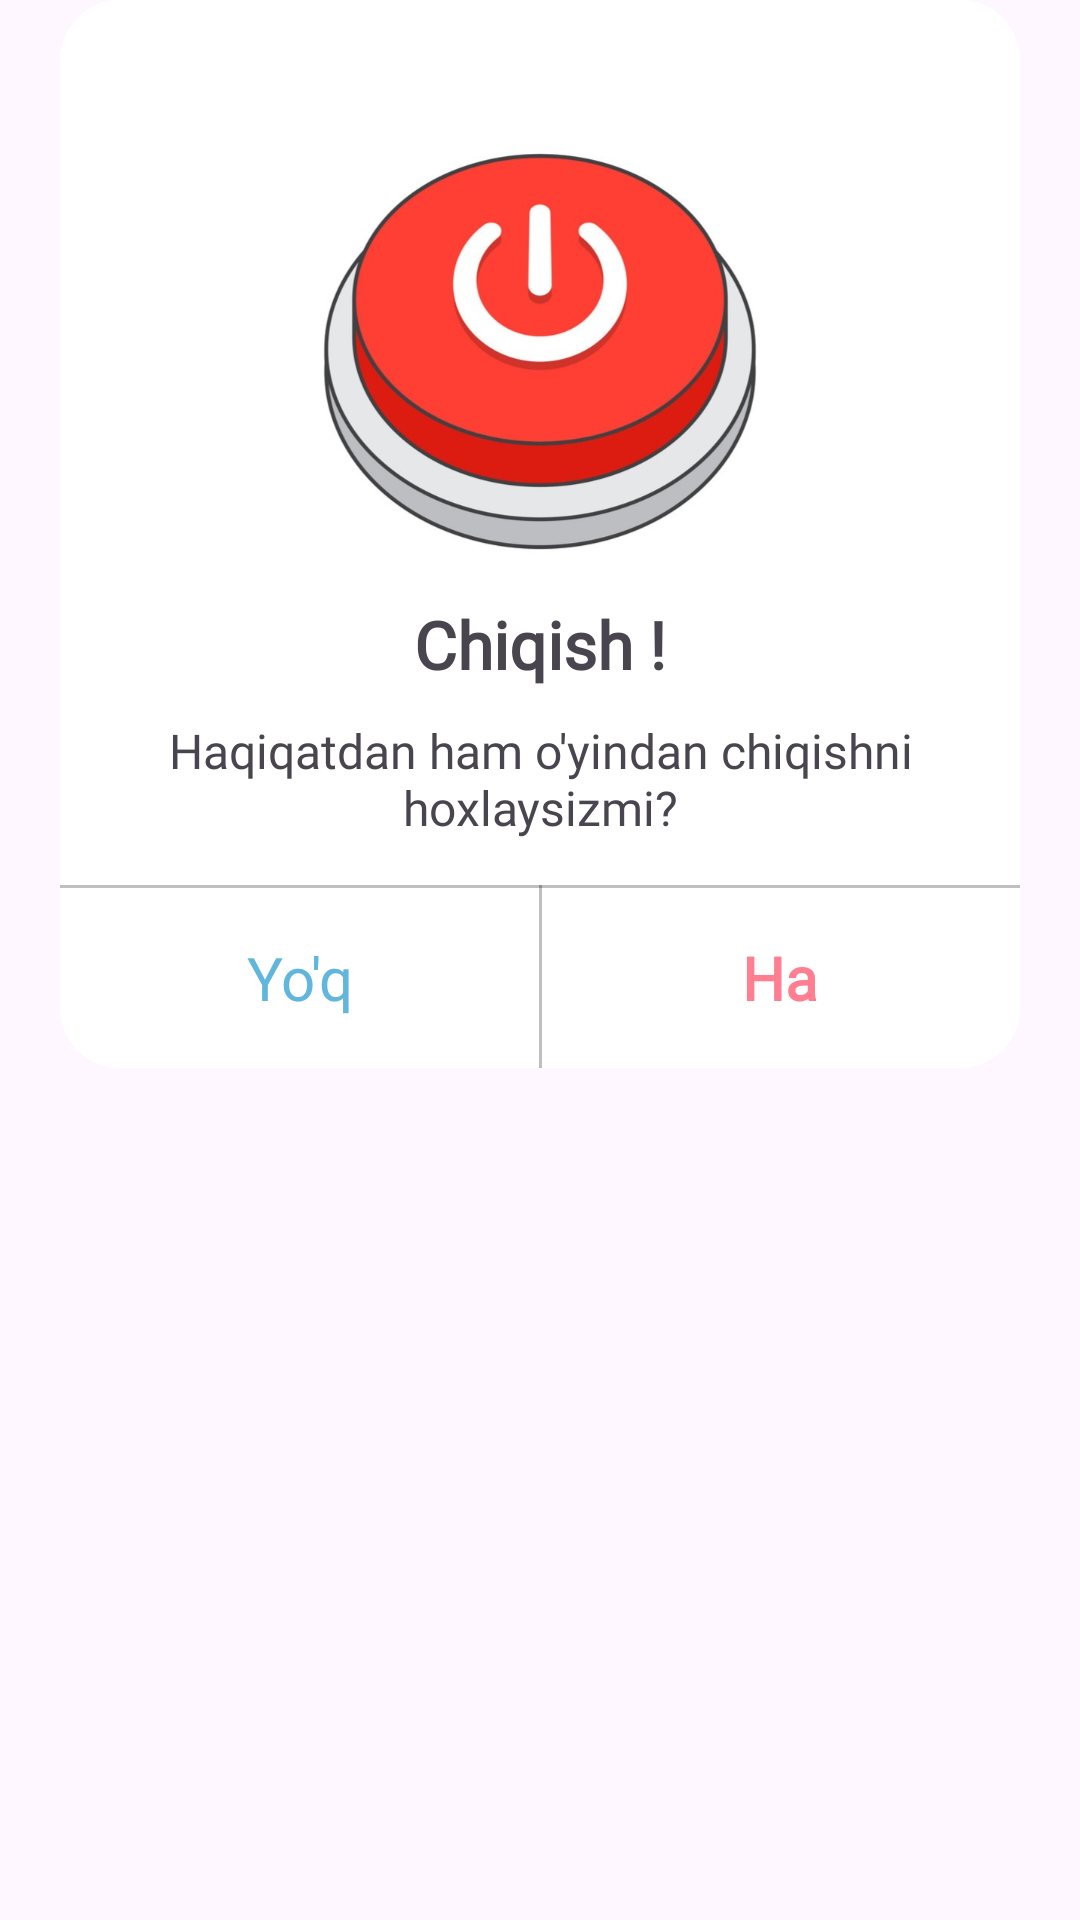

Reconstruct the res/layout file that produces this screen, plus the resources it refers to.
<!-- AndroidManifest.xml: application theme Theme.FourPhotoOneWord -->
<!-- res/layout/dialog_exit.xml -->
<?xml version="1.0" encoding="utf-8"?>
<androidx.constraintlayout.widget.ConstraintLayout xmlns:android="http://schemas.android.com/apk/res/android"
    xmlns:app="http://schemas.android.com/apk/res-auto"
    android:layout_width="match_parent"
    android:layout_height="wrap_content">

    <androidx.constraintlayout.widget.ConstraintLayout
        android:layout_width="match_parent"
        android:layout_height="wrap_content"
        android:layout_marginHorizontal="20dp"
        android:background="@drawable/bg_dialog_win"
        app:layout_constraintLeft_toLeftOf="parent"
        app:layout_constraintRight_toRightOf="parent"
        app:layout_constraintTop_toTopOf="parent">

        <ImageView
            android:layout_width="match_parent"
            android:layout_height="0dp"
            android:background="@drawable/bg_fireworks"
            android:clipToOutline="true"
            android:contentDescription="@string/app_name"
            android:scaleType="centerCrop"
            app:layout_constraintBottom_toBottomOf="@id/lottie"
            app:layout_constraintTop_toTopOf="parent" />

        <ImageView
            android:id="@+id/lottie"
            android:layout_width="150dp"
            android:layout_height="150dp"
            android:layout_marginTop="40dp"
            android:contentDescription="@string/app_name"
            android:src="@drawable/off"
            app:layout_constraintLeft_toLeftOf="parent"
            app:layout_constraintRight_toRightOf="parent"
            app:layout_constraintTop_toTopOf="parent" />

        <TextView
            android:id="@+id/txt_congratulation"
            android:layout_width="wrap_content"
            android:layout_height="wrap_content"
            android:layout_marginTop="10dp"
            android:fontFamily="@font/tilt_neon_regular"
            android:text="Chiqish !"
            android:textSize="22dp"
            android:textStyle="bold"
            app:layout_constraintLeft_toLeftOf="parent"
            app:layout_constraintRight_toRightOf="parent"
            app:layout_constraintTop_toBottomOf="@id/lottie" />

        <TextView
            android:id="@+id/txt_secondary"
            android:layout_width="0dp"
            android:layout_height="wrap_content"
            android:layout_marginHorizontal="20dp"
            android:layout_marginTop="10dp"
            android:fontFamily="@font/tilt_neon_regular"
            android:gravity="center"
            android:text="Haqiqatdan ham o'yindan chiqishni hoxlaysizmi?"
            android:textSize="16dp"
            app:layout_constraintLeft_toLeftOf="parent"
            app:layout_constraintRight_toRightOf="parent"
            app:layout_constraintTop_toBottomOf="@id/txt_congratulation" />

        <View
            android:id="@+id/line"
            android:layout_width="match_parent"
            android:layout_height="1dp"
            android:layout_marginTop="15dp"
            android:background="#40000000"
            app:layout_constraintTop_toBottomOf="@id/txt_secondary" />

        <View
            android:id="@+id/line_hor"
            android:layout_width="1dp"
            android:layout_height="0dp"
            android:layout_marginTop="15dp"
            android:background="#40000000"
            app:layout_constraintBottom_toBottomOf="parent"
            app:layout_constraintLeft_toLeftOf="parent"
            app:layout_constraintRight_toRightOf="parent"
            app:layout_constraintTop_toBottomOf="@id/txt_secondary" />

        <View
            android:id="@+id/btn_yes"
            android:layout_width="0dp"
            android:layout_height="0dp"
            android:background="@drawable/bg_exit_yes"
            app:layout_constraintBottom_toBottomOf="parent"
            app:layout_constraintLeft_toRightOf="@id/btn_no"
            app:layout_constraintRight_toRightOf="parent"
            app:layout_constraintTop_toBottomOf="@id/line" />

        <View
            android:id="@+id/btn_no"
            android:layout_width="0dp"
            android:layout_height="0dp"
            android:background="@drawable/bg_exit_no"
            app:layout_constraintBottom_toBottomOf="parent"
            app:layout_constraintLeft_toLeftOf="parent"
            app:layout_constraintRight_toLeftOf="@id/btn_yes"
            app:layout_constraintTop_toBottomOf="@id/line" />

        <TextView
            android:id="@+id/txt_yes"
            android:layout_width="wrap_content"
            android:layout_height="60dp"
            android:layout_gravity="center"
            android:fontFamily="@font/tilt_neon_regular"
            android:gravity="center"
            android:text="Ha"
            android:textColor="#FF7F90"
            android:textSize="20dp"
            android:textStyle="bold"
            app:layout_constraintLeft_toLeftOf="@id/btn_yes"
            app:layout_constraintRight_toRightOf="@id/btn_yes"
            app:layout_constraintTop_toBottomOf="@id/line" />

        <TextView
            android:id="@+id/txt_no"
            android:layout_width="wrap_content"
            android:layout_height="60dp"
            android:layout_gravity="center"
            android:gravity="center"
            android:text="Yo'q"
            android:textColor="#61B6DC"
            android:textSize="20dp"
            app:layout_constraintLeft_toLeftOf="@id/btn_no"
            app:layout_constraintRight_toRightOf="@id/btn_no"
            app:layout_constraintTop_toBottomOf="@id/line" />
    </androidx.constraintlayout.widget.ConstraintLayout>
</androidx.constraintlayout.widget.ConstraintLayout>
<!-- resources referenced by this layout -->
<resources>
  <!-- drawable bg_dialog_win (drawable) -->
  <?xml version="1.0" encoding="utf-8"?>
  <shape xmlns:android="http://schemas.android.com/apk/res/android">
      <corners android:radius="20dp"/>
      <solid android:color="#FFF"/>
  </shape>
  <!-- drawable bg_exit_no (drawable) -->
  <?xml version="1.0" encoding="utf-8"?>
  <ripple xmlns:android="http://schemas.android.com/apk/res/android"
      android:color="#77028CFA">
      <item android:id="@android:id/mask">
          <shape android:shape="rectangle">
              <solid android:color="#FFF" />
              <corners android:bottomRightRadius="20dp" />
          </shape>
      </item>
  </ripple>
  <!-- drawable bg_exit_yes (drawable) -->
  <?xml version="1.0" encoding="utf-8"?>
  <ripple xmlns:android="http://schemas.android.com/apk/res/android"
      android:color="#7AFF3F31">
      <item android:id="@android:id/mask">
          <shape android:shape="rectangle">
              <solid android:color="#FFF" />
              <corners android:bottomLeftRadius="20dp"/>
          </shape>
      </item>
  </ripple>
  <!-- drawable off: jpg bitmap (drawable, 45595 bytes) -->
  <string name="app_name">4 Pics 1 Word</string>
  <style name="Theme.FourPhotoOneWord" parent="Base.Theme.FourPhotoOneWord">
          <item name="android:windowIsTranslucent">true</item>
          <item name="android:windowTranslucentStatus">true</item>
  
  
  
      </style>
  <style name="Base.Theme.FourPhotoOneWord" parent="Theme.Material3.DayNight.NoActionBar">
          
          
          <item name="android:windowIsTranslucent">true</item>
          <item name="android:windowTranslucentStatus">true</item>
  
  
  
      </style>
</resources>
